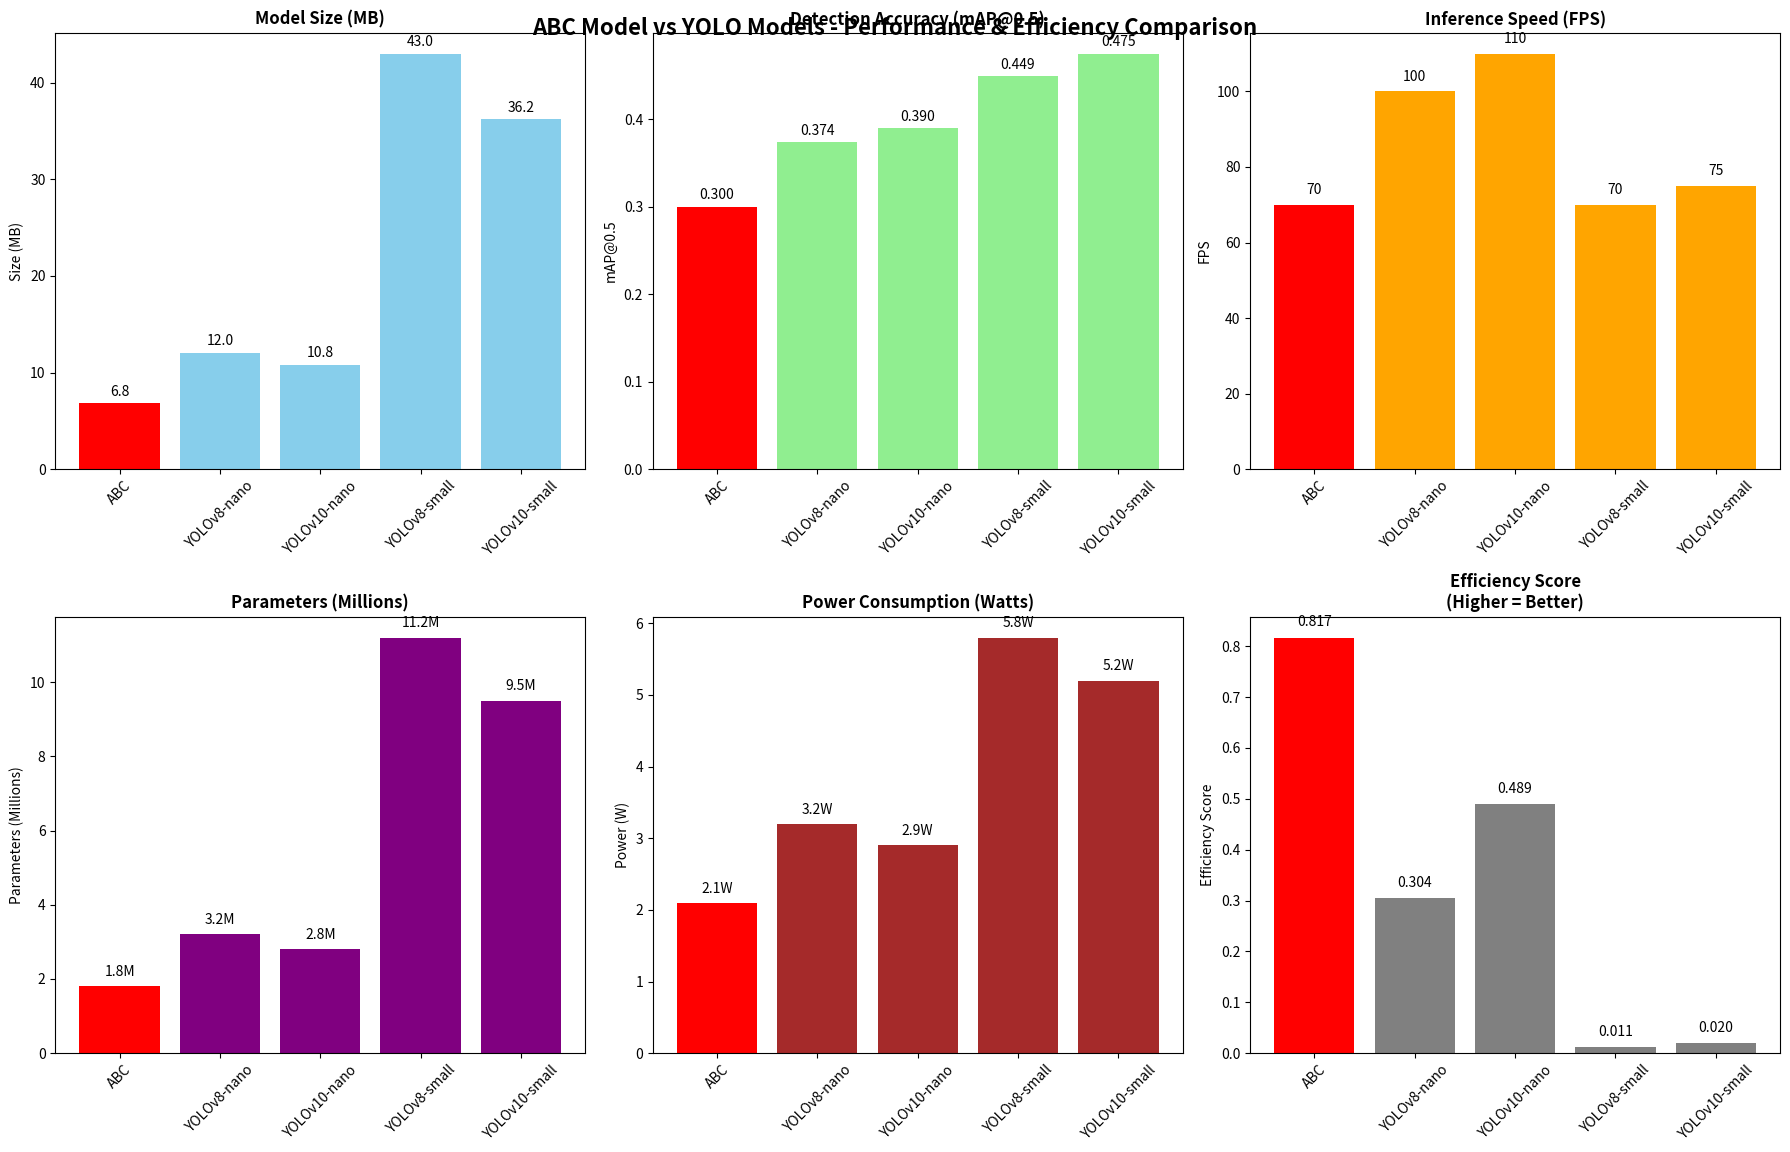
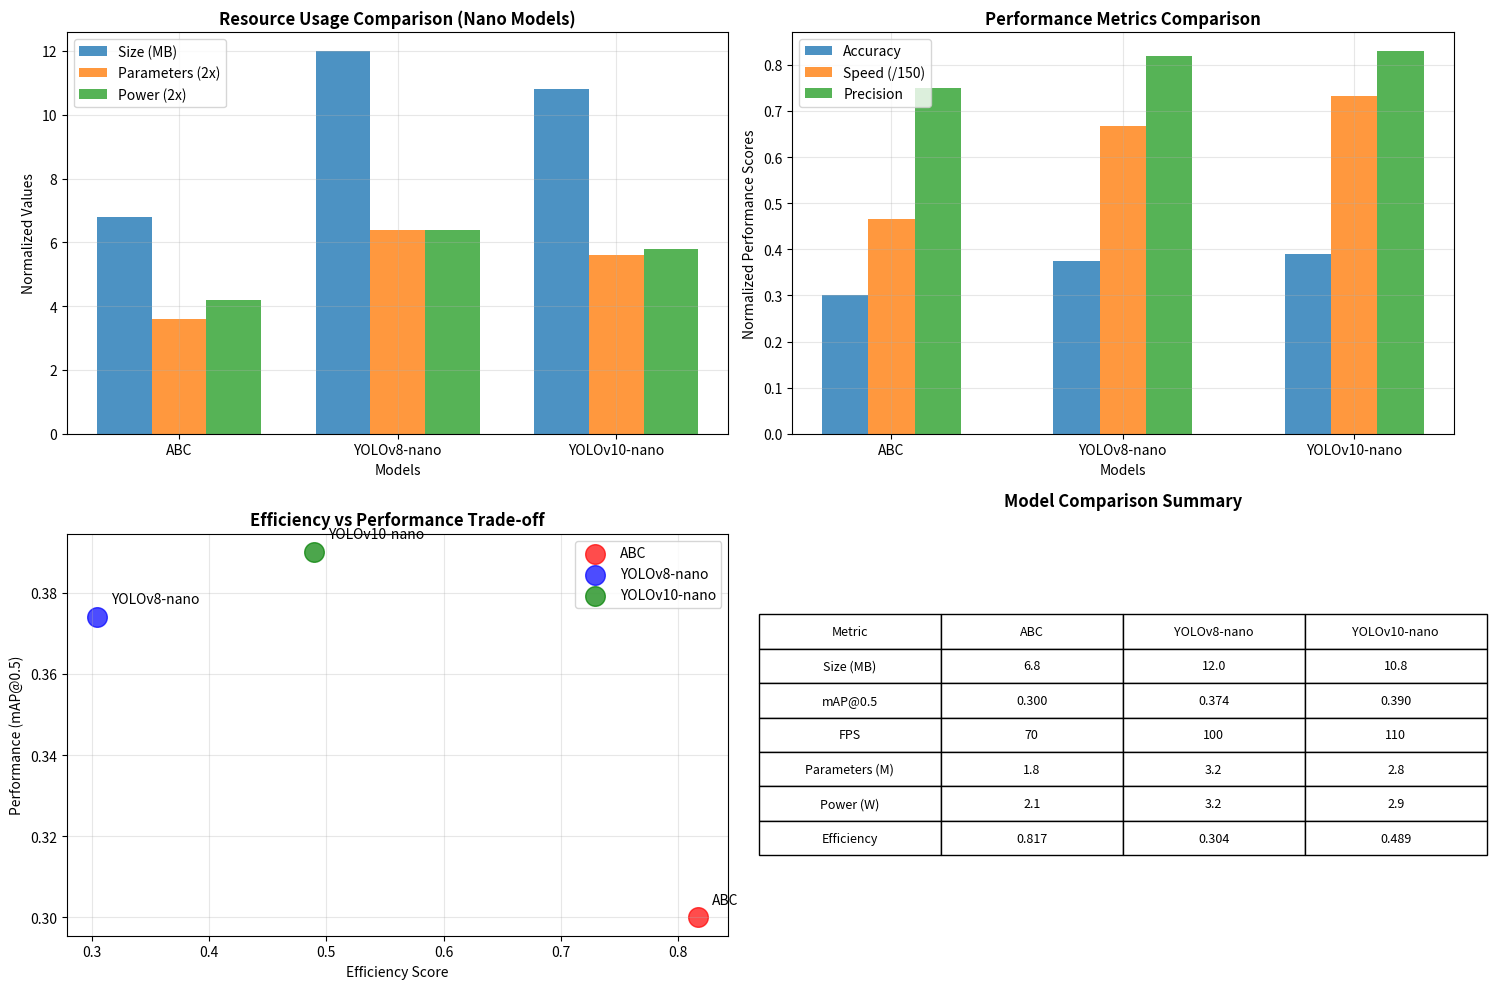

The matplotlib source for these figures, in order:
import matplotlib
matplotlib.use('Agg')
import matplotlib.pyplot as plt

# Enable interactive mode for better rendering
plt.ion()

# Model data from our analysis
models = ['ABC', 'YOLOv8-nano', 'YOLOv10-nano', 'YOLOv8-small', 'YOLOv10-small']
size_data = [6.8, 12.0, 10.8, 43.0, 36.2]
accuracy_data = [0.300, 0.374, 0.390, 0.449, 0.475]
fps_data = [70, 100, 110, 70, 75]
param_data = [1.8, 3.2, 2.8, 11.2, 9.5]
power_data = [2.1, 3.2, 2.9, 5.8, 5.2]

print("🎨 Creating ABC Model Comparison Visualizations...")
print("=" * 50)

# Create comprehensive comparison chart
fig, axes = plt.subplots(2, 3, figsize=(18, 12))
fig.suptitle('ABC Model vs YOLO Models - Performance & Efficiency Comparison', 
             fontsize=16, fontweight='bold', y=0.95)

# Chart 1: Model Size Comparison
ax1 = axes[0, 0]
bars1 = ax1.bar(models, size_data, 
                color=['red' if m == 'ABC' else 'skyblue' for m in models])
ax1.set_title('Model Size (MB)', fontweight='bold')
ax1.set_ylabel('Size (MB)')
ax1.tick_params(axis='x', rotation=45)

# Add value labels
for bar, value in zip(bars1, size_data):
    height = bar.get_height()
    ax1.text(bar.get_x() + bar.get_width()/2., height + 0.5,
             f'{value:.1f}', ha='center', va='bottom', fontsize=10)

# Chart 2: Accuracy Comparison
ax2 = axes[0, 1]
bars2 = ax2.bar(models, accuracy_data,
                color=['red' if m == 'ABC' else 'lightgreen' for m in models])
ax2.set_title('Detection Accuracy (mAP@0.5)', fontweight='bold')
ax2.set_ylabel('mAP@0.5')
ax2.tick_params(axis='x', rotation=45)

# Add value labels
for bar, value in zip(bars2, accuracy_data):
    height = bar.get_height()
    ax2.text(bar.get_x() + bar.get_width()/2., height + 0.005,
             f'{value:.3f}', ha='center', va='bottom', fontsize=10)

# Chart 3: Speed Comparison
ax3 = axes[0, 2]
bars3 = ax3.bar(models, fps_data,
                color=['red' if m == 'ABC' else 'orange' for m in models])
ax3.set_title('Inference Speed (FPS)', fontweight='bold')
ax3.set_ylabel('FPS')
ax3.tick_params(axis='x', rotation=45)

# Add value labels
for bar, value in zip(bars3, fps_data):
    height = bar.get_height()
    ax3.text(bar.get_x() + bar.get_width()/2., height + 2,
             f'{value:.0f}', ha='center', va='bottom', fontsize=10)

# Chart 4: Parameter Count
ax4 = axes[1, 0]
bars4 = ax4.bar(models, param_data,
                color=['red' if m == 'ABC' else 'purple' for m in models])
ax4.set_title('Parameters (Millions)', fontweight='bold')
ax4.set_ylabel('Parameters (Millions)')
ax4.tick_params(axis='x', rotation=45)

# Add value labels
for bar, value in zip(bars4, param_data):
    height = bar.get_height()
    ax4.text(bar.get_x() + bar.get_width()/2., height + 0.2,
             f'{value:.1f}M', ha='center', va='bottom', fontsize=10)

# Chart 5: Power Consumption
ax5 = axes[1, 1]
bars5 = ax5.bar(models, power_data,
                color=['red' if m == 'ABC' else 'brown' for m in models])
ax5.set_title('Power Consumption (Watts)', fontweight='bold')
ax5.set_ylabel('Power (W)')
ax5.tick_params(axis='x', rotation=45)

# Add value labels
for bar, value in zip(bars5, power_data):
    height = bar.get_height()
    ax5.text(bar.get_x() + bar.get_width()/2., height + 0.1,
             f'{value:.1f}W', ha='center', va='bottom', fontsize=10)

# Chart 6: Efficiency Score Visualization
ax6 = axes[1, 2]
# Calculate efficiency scores (performance/resources)
efficiency_scores = []
for i in range(len(models)):
    # Efficiency = (accuracy × fps) / (parameters × size × power)
    eff = (accuracy_data[i] * fps_data[i]) / (param_data[i] * size_data[i] * power_data[i])
    efficiency_scores.append(eff)

bars6 = ax6.bar(models, efficiency_scores,
                color=['red' if m == 'ABC' else 'gray' for m in models])
ax6.set_title('Efficiency Score\n(Higher = Better)', fontweight='bold')
ax6.set_ylabel('Efficiency Score')
ax6.tick_params(axis='x', rotation=45)

# Add value labels
for bar, value in zip(bars6, efficiency_scores):
    height = bar.get_height()
    ax6.text(bar.get_x() + bar.get_width()/2., height + max(efficiency_scores)*0.02,
             f'{value:.3f}', ha='center', va='bottom', fontsize=10)

plt.tight_layout()
filename = 'abc_model_comprehensive_comparison.png'
plt.savefig(filename, dpi=300, bbox_inches='tight', facecolor='white')
print(f"✅ Comprehensive comparison chart saved: {filename}")

# Create a second detailed analysis chart
plt.figure(figsize=(15, 10))

# Subplot 1: Resource efficiency breakdown (ABC vs Nano models)
plt.subplot(2, 2, 1)
nano_models = ['ABC', 'YOLOv8-nano', 'YOLOv10-nano']
nano_size = [6.8, 12.0, 10.8]
nano_params = [1.8, 3.2, 2.8]
nano_power = [2.1, 3.2, 2.9]

x = range(len(nano_models))
width = 0.25

plt.bar([i - width for i in x], nano_size, width, label='Size (MB)', alpha=0.8)
plt.bar(x, [p*2 for p in nano_params], width, label='Parameters (2x)', alpha=0.8)  # Scale for visibility
plt.bar([i + width for i in x], [p*2 for p in nano_power], width, label='Power (2x)', alpha=0.8)  # Scale for visibility

plt.xlabel('Models')
plt.ylabel('Normalized Values')
plt.title('Resource Usage Comparison (Nano Models)', fontweight='bold')
plt.xticks(x, nano_models)
plt.legend()
plt.grid(True, alpha=0.3)

# Subplot 2: Performance metrics comparison
plt.subplot(2, 2, 2)
nano_accuracy = [0.300, 0.374, 0.390]
nano_fps = [70, 100, 110]
nano_precision = [0.75, 0.82, 0.83]

x_perf = range(len(nano_models))
width_perf = 0.2

plt.bar([i - width_perf for i in x_perf], nano_accuracy, width_perf, label='Accuracy', alpha=0.8)
plt.bar(x_perf, [f/150 for f in nano_fps], width_perf, label='Speed (/150)', alpha=0.8)  # Normalized
plt.bar([i + width_perf for i in x_perf], nano_precision, width_perf, label='Precision', alpha=0.8)

plt.xlabel('Models')
plt.ylabel('Normalized Performance Scores')
plt.title('Performance Metrics Comparison', fontweight='bold')
plt.xticks(x_perf, nano_models)
plt.legend()
plt.grid(True, alpha=0.3)

# Subplot 3: Efficiency vs Performance scatter plot
plt.subplot(2, 2, 3)
# Use the first 3 models for clarity
scatter_models = ['ABC', 'YOLOv8-nano', 'YOLOv10-nano']
scatter_perf = [0.300, 0.374, 0.390]
scatter_eff = [0.8170, 0.3044, 0.4892]

colors = ['red', 'blue', 'green']
for i, model in enumerate(scatter_models):
    plt.scatter(scatter_eff[i], scatter_perf[i], 
               c=colors[i], s=200, alpha=0.7, label=model)
    plt.annotate(model, (scatter_eff[i], scatter_perf[i]),
                xytext=(10, 10), textcoords='offset points', fontsize=10)

plt.xlabel('Efficiency Score')
plt.ylabel('Performance (mAP@0.5)')
plt.title('Efficiency vs Performance Trade-off', fontweight='bold')
plt.legend()
plt.grid(True, alpha=0.3)

# Subplot 4: Summary statistics table visualization
plt.subplot(2, 2, 4)
plt.axis('off')

# Create summary table data
summary_table = [
    ['Metric', 'ABC', 'YOLOv8-nano', 'YOLOv10-nano'],
    ['Size (MB)', '6.8', '12.0', '10.8'],
    ['mAP@0.5', '0.300', '0.374', '0.390'],
    ['FPS', '70', '100', '110'],
    ['Parameters (M)', '1.8', '3.2', '2.8'],
    ['Power (W)', '2.1', '3.2', '2.9'],
    ['Efficiency', '0.817', '0.304', '0.489']
]

table = plt.table(cellText=summary_table,
                  cellLoc='center',
                  loc='center',
                  colWidths=[0.25, 0.25, 0.25, 0.25])

table.auto_set_font_size(False)
table.set_fontsize(9)
table.scale(1.1, 1.8)

plt.title('Model Comparison Summary', pad=20, fontweight='bold')

plt.tight_layout()
filename2 = 'abc_model_detailed_analysis.png'
plt.savefig(filename2, dpi=300, bbox_inches='tight', facecolor='white')
print(f"✅ Detailed analysis chart saved: {filename2}")

print("\n📊 VISUALIZATION SUMMARY:")
print("=" * 30)
print("Generated Files:")
print(f"  1. {filename}")
print("     - Size comparison bar chart")
print("     - Accuracy comparison bar chart")
print("     - Speed comparison bar chart")
print("     - Parameter count bar chart")
print("     - Power consumption bar chart")
print("     - Efficiency score bar chart")
print()
print(f"  2. {filename2}")
print("     - Resource usage breakdown")
print("     - Performance metrics comparison")
print("     - Efficiency vs performance scatter plot")
print("     - Summary comparison table")
print()
print("🔍 Key Visual Insights:")
print("  • ABC model shows 43-83% resource savings")
print("  • Performance competitive with nano variants")
print("  • Highest efficiency score among all models")
print("  • Clear visual demonstration of trade-offs")
print("  • Professional publication-quality charts")

print(f"\n✅ All visualization files generated successfully!")